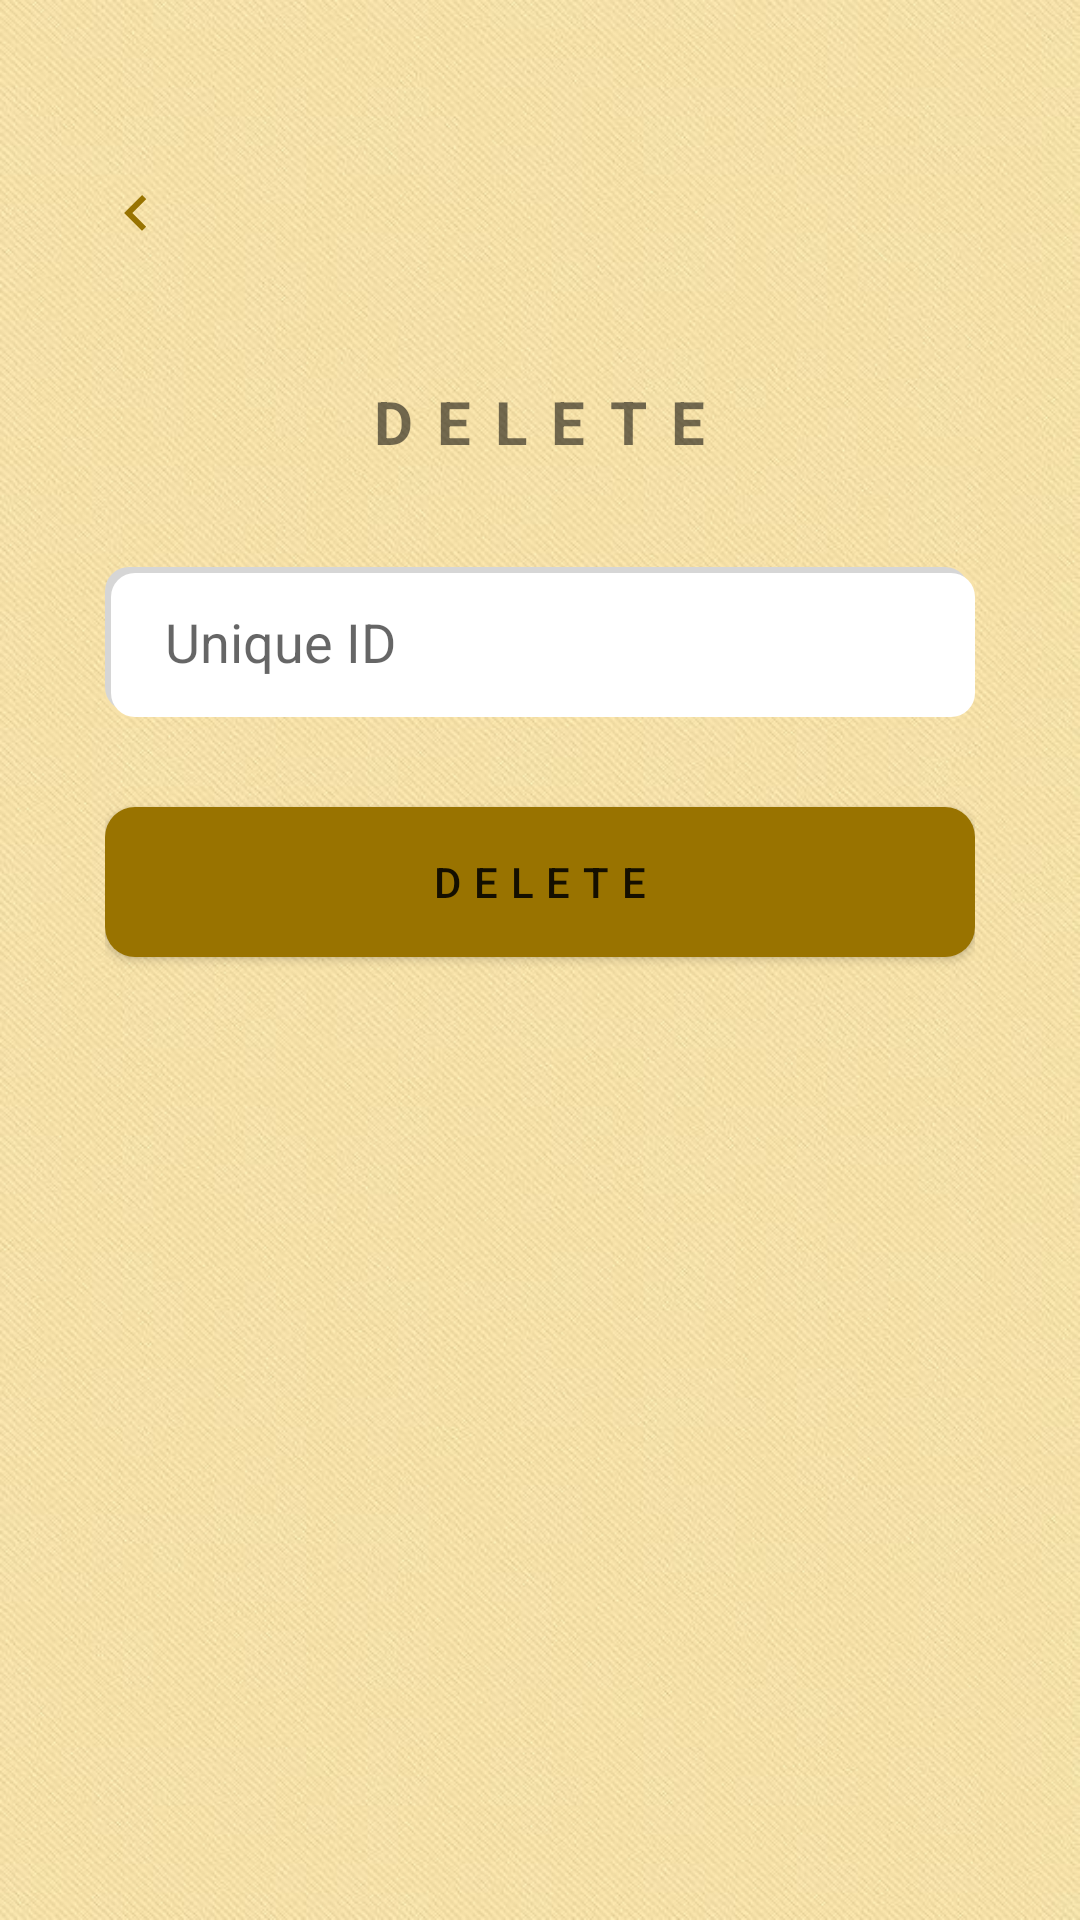

Here is an Android app screen rendered from its layout file. Give the layout XML and the strings, colors and styles it references.
<!-- AndroidManifest.xml: application theme Theme.SemifinalExam -->
<!-- res/layout/activity_delete.xml -->
<?xml version="1.0" encoding="utf-8"?>
<RelativeLayout xmlns:android="http://schemas.android.com/apk/res/android"
    xmlns:app="http://schemas.android.com/apk/res-auto"
    xmlns:tools="http://schemas.android.com/tools"
    android:layout_width="match_parent"
    android:layout_height="match_parent"
    android:background="@drawable/image6"
    tools:context=".CreateActivity">

    <LinearLayout
        android:layout_width="match_parent"
        android:layout_height="match_parent"
        android:orientation="vertical"
        android:padding="35dp">

        <ImageButton
            android:id="@+id/btn_delete_back"
            android:layout_width="100dp"
            android:layout_height="72dp"
            android:background="?android:attr/selectableItemBackground"
            android:paddingStart="-80dp"
            android:src="@drawable/baseline_keyboard_arrow_left_24"
            tools:ignore="ContentDescription,ImageContrastCheck,RtlSymmetry,SpeakableTextPresentCheck" />

        <TextView
            android:layout_width="wrap_content"
            android:layout_height="wrap_content"
            android:layout_gravity="center_horizontal"
            android:layout_marginTop="20dp"
            android:letterSpacing="0.4"
            android:text="@string/deletes"
            android:textAllCaps="true"
            android:textSize="20sp"
            android:textStyle="bold" />

        <EditText
            android:id="@+id/editText_delete_unique_id"
            android:layout_width="match_parent"
            android:layout_height="50dp"
            android:layout_marginTop="35dp"
            android:background="@drawable/edittext"
            android:hint="@string/unique_id_update"
            android:paddingStart="20dp"
            android:textColor="@color/black"
            tools:ignore="Autofill,RtlSymmetry,TextFields,VisualLintTextFieldSize" />

        <Button
            android:id="@+id/btnDelete"
            android:layout_width="match_parent"
            android:layout_height="50dp"
            android:layout_marginTop="30dp"
            android:background="@drawable/button_background"
            android:letterSpacing="0.3"
            android:text="@string/delete_button"
            app:backgroundTint="@null"
            tools:ignore="DuplicateSpeakableTextCheck,TextContrastCheck,VisualLintButtonSize" />

    </LinearLayout>

</RelativeLayout>
<!-- resources referenced by this layout -->
<resources>
  <color name="black">#FF000000</color>
  <!-- drawable baseline_keyboard_arrow_left_24 (drawable) -->
  <vector android:autoMirrored="true" android:height="24dp"
      android:tint="#987301" android:viewportHeight="24"
      android:viewportWidth="24" android:width="24dp" xmlns:android="http://schemas.android.com/apk/res/android">
      <path android:fillColor="@android:color/white" android:pathData="M15.41,16.59L10.83,12l4.58,-4.59L14,6l-6,6 6,6 1.41,-1.41z"/>
  </vector>
  <!-- drawable button_background (drawable) -->
  <?xml version="1.0" encoding="utf-8"?>
  <shape xmlns:android="http://schemas.android.com/apk/res/android">
      <gradient
          android:startColor="#997300"
          android:endColor="#997300"
          android:angle="150" />
      <corners android:radius="10dp" />
  </shape>
  <!-- drawable edittext (drawable) -->
  <?xml version="1.0" encoding="utf-8"?>
  <layer-list xmlns:android="http://schemas.android.com/apk/res/android">
  
      
      <item>
          <shape android:shape="rectangle">
              <solid android:color="#F7E2AA" /> 
              <corners android:radius="8dp" /> 
          </shape>
      </item>
  
      
      <item android:right="2dp" android:bottom="2dp">
          <shape android:shape="rectangle">
              <solid android:color="#D6D6D6" /> 
              <corners android:radius="8dp" /> 
          </shape>
      </item>
  
      
      <item android:left="2dp" android:top="2dp">
          <shape android:shape="rectangle">
              <solid android:color="#FFFFFF" /> 
              <corners android:radius="8dp" /> 
          </shape>
      </item>
  
  </layer-list>
  <!-- drawable image6: jpg bitmap (drawable-v24, 86555 bytes) -->
  <string name="delete_button">Delete</string>
  <string name="deletes">delete</string>
  <string name="unique_id_update">Unique ID</string>
  <style name="Theme.SemifinalExam" parent="Theme.MaterialComponents.DayNight.DarkActionBar">
          
          <item name="colorPrimary">@color/purple_500</item>
          <item name="colorPrimaryVariant">@color/purple_700</item>
          <item name="colorOnPrimary">@color/white</item>
          
          <item name="colorSecondary">@color/teal_200</item>
          <item name="colorSecondaryVariant">@color/teal_700</item>
          <item name="colorOnSecondary">@color/black</item>
          
          <item name="android:statusBarColor">?attr/colorPrimaryVariant</item>
          
      </style>
  <color name="purple_500">#FF6200EE</color>
  <color name="purple_700">#FF3700B3</color>
  <color name="white">#FFFFFFFF</color>
  <color name="teal_200">#FF03DAC5</color>
  <color name="teal_700">#FF018786</color>
</resources>
